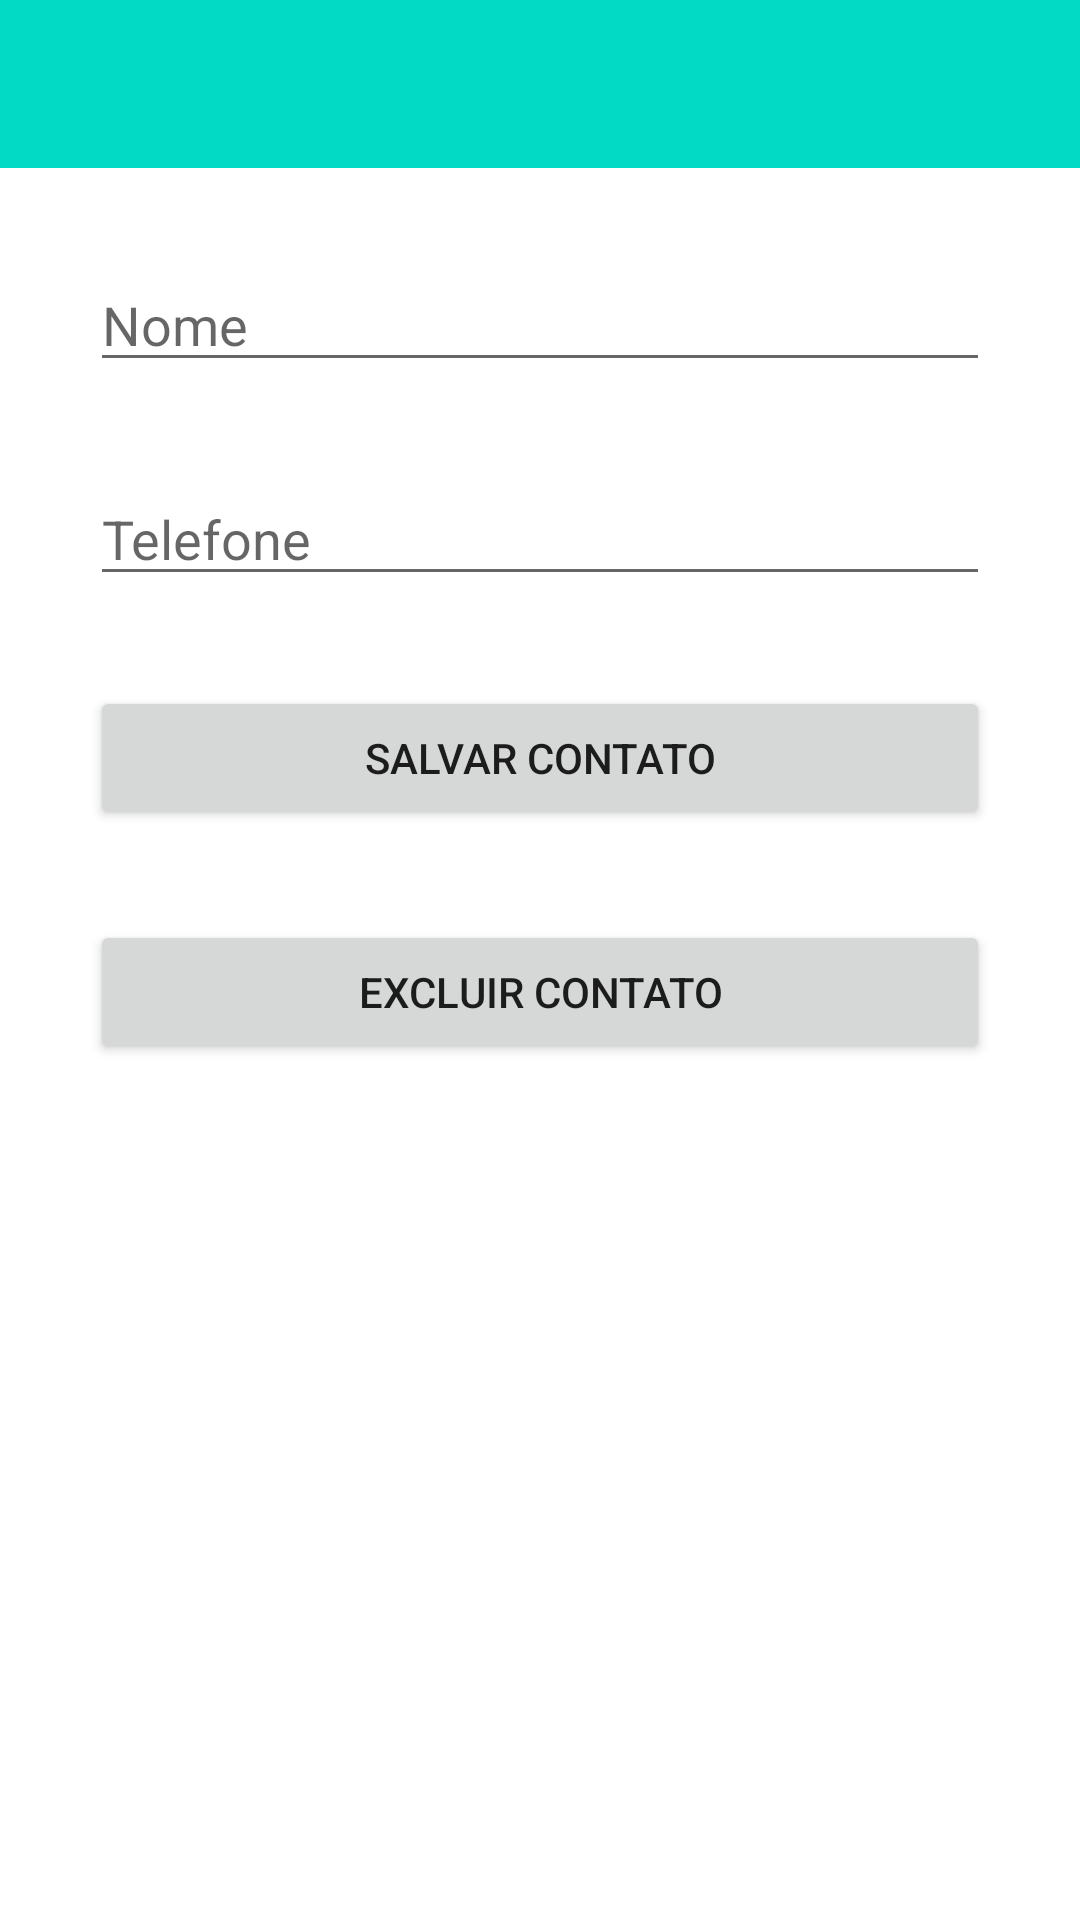

Reconstruct the res/layout file that produces this screen, plus the resources it refers to.
<!-- AndroidManifest.xml: application theme Theme.Android_sqlite_integration_native_kotlin -->
<!-- res/layout/activity_contato.xml -->
<?xml version="1.0" encoding="utf-8"?>
<androidx.constraintlayout.widget.ConstraintLayout
    xmlns:android="http://schemas.android.com/apk/res/android"
    xmlns:app="http://schemas.android.com/apk/res-auto"
    xmlns:tools="http://schemas.android.com/tools"
    android:layout_width="match_parent"
    android:layout_height="match_parent"
    android:id="@+id/contactActivity">


    <androidx.appcompat.widget.Toolbar
        android:id="@+id/toolBar"
        android:layout_width="match_parent"
        android:layout_height="wrap_content"
        android:background="@color/teal_200"
        app:titleTextColor="@color/white"
        app:layout_constraintTop_toTopOf="parent" />

    <EditText
        android:id="@+id/nameEdit"
        android:layout_width="0dp"
        android:layout_height="wrap_content"
        android:layout_marginStart="30dp"
        android:layout_marginLeft="30dp"
        android:layout_marginTop="30dp"
        android:layout_marginEnd="30dp"
        android:layout_marginRight="30dp"
        android:ems="10"
        android:inputType="textPersonName"
        android:hint="@string/edit_name_hint"
        app:layout_constraintEnd_toEndOf="parent"
        app:layout_constraintStart_toStartOf="parent"
        app:layout_constraintTop_toBottomOf="@+id/toolBar" />

    <EditText
        android:id="@+id/phoneEdit"
        android:layout_width="0dp"
        android:layout_height="wrap_content"
        android:layout_marginTop="30dp"
        android:ems="10"
        android:inputType="phone"
        android:hint="@string/edit_phone_hint"
        app:layout_constraintEnd_toEndOf="@+id/nameEdit"
        app:layout_constraintStart_toStartOf="@+id/nameEdit"
        app:layout_constraintTop_toBottomOf="@+id/nameEdit" />

    <Button
        android:id="@+id/saveButton"
        android:layout_width="0dp"
        android:layout_height="wrap_content"
        android:layout_marginTop="30dp"
        app:layout_constraintEnd_toEndOf="@+id/phoneEdit"
        app:layout_constraintStart_toStartOf="@+id/phoneEdit"
        app:layout_constraintTop_toBottomOf="@+id/phoneEdit"
        android:text="@string/save_button"/>

    <Button
        android:id="@+id/deleteButton"
        android:layout_width="0dp"
        android:layout_height="wrap_content"
        android:layout_marginTop="30dp"
        app:layout_constraintEnd_toEndOf="@+id/saveButton"
        app:layout_constraintStart_toStartOf="@+id/saveButton"
        app:layout_constraintTop_toBottomOf="@+id/saveButton"
        android:text="@string/delete_button"/>
    <FrameLayout
        android:layout_width="match_parent"
        android:layout_height="match_parent"
        android:translationZ="2dp">
        <ProgressBar
            android:layout_width="wrap_content"
            android:layout_height="wrap_content"
            android:id="@+id/progress"
            android:layout_gravity="center"
            android:visibility="gone"/>

    </FrameLayout>
</androidx.constraintlayout.widget.ConstraintLayout>
<!-- resources referenced by this layout -->
<resources>
  <string name="delete_button">EXCLUIR CONTATO</string>
  <string name="edit_name_hint">Nome</string>
  <string name="edit_phone_hint">Telefone</string>
  <string name="save_button">SALVAR CONTATO</string>
  <style name="Theme.Android_sqlite_integration_native_kotlin" parent="Theme.MaterialComponents.DayNight.NoActionBar">
          
          <item name="colorPrimary">@color/purple_500</item>
          <item name="colorPrimaryVariant">@color/purple_700</item>
          <item name="colorOnPrimary">@color/white</item>
          
          <item name="colorSecondary">@color/teal_200</item>
          <item name="colorSecondaryVariant">@color/teal_700</item>
          <item name="colorOnSecondary">@color/black</item>
          
          <item name="android:statusBarColor" tools:targetApi="l">?attr/colorPrimaryVariant</item>
          
      </style>
  <!-- not gathered from this repository: default colours our renderer supplied (Android Studio template values) -->
  <color name="purple_500">#FF6200EE</color>
  <color name="purple_700">#FF3700B3</color>
  <color name="teal_200">#FF03DAC5</color>
  <color name="teal_700">#FF018786</color>
  <color name="black">#FF000000</color>
  <color name="white">#FFFFFFFF</color>
</resources>
